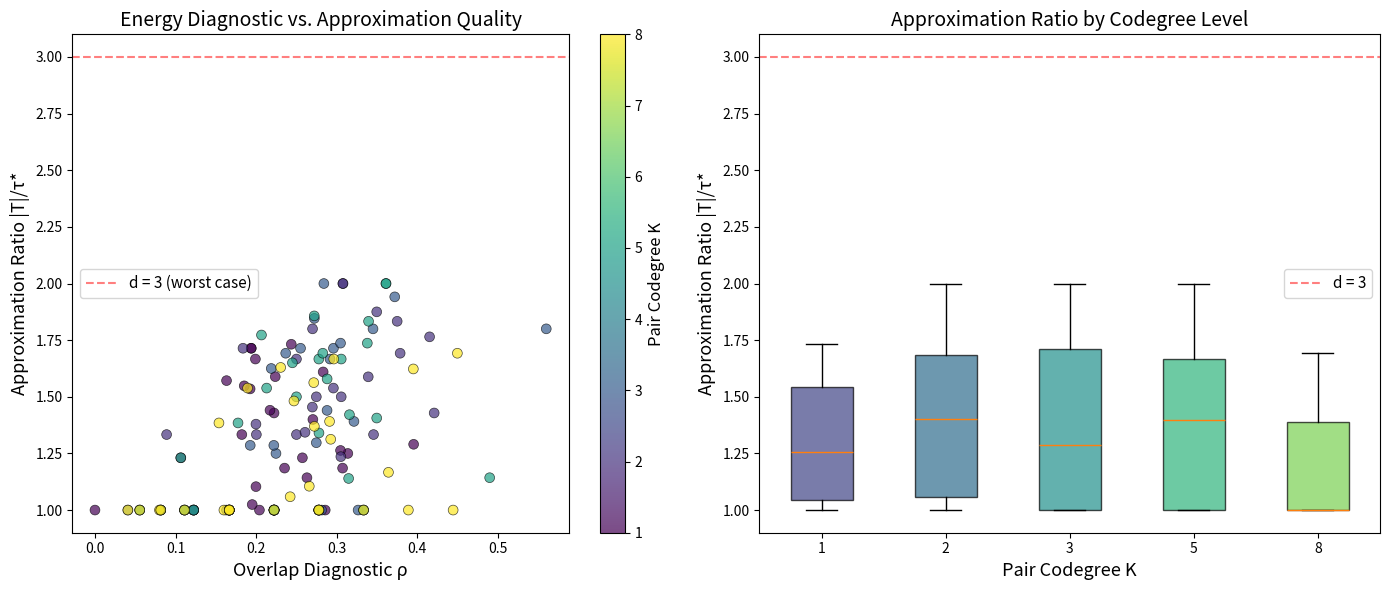

Recreate this plot in Python.
"""
Visualization: Energy-Diagnostic Landscape
===========================================

Visualizes the relationship between pair-overlap energy (rho), codegree bound (K),
and approximation ratio across random hypergraph instances. Shows how the
overlap diagnostic serves as a self-calibrating measure of instance difficulty.

What this visualizes: A scatter plot of instances in (rho, approximation_ratio) space,
colored by their true pair codegree K. The theorem predicts rho <= K, so points
should lie below the diagonal rho = K, and lower rho should correlate with
better (lower) approximation ratios.
"""

import numpy as np
import matplotlib.pyplot as plt
from dataclasses import dataclass


@dataclass
class HG:
    n: int
    edges: list

    def max_edge_size(self):
        return max((len(e) for e in self.edges), default=0)


def pair_overlap_energy(H, x):
    energy = 0.0
    for e in H.edges:
        el = sorted(e)
        for i, u in enumerate(el):
            for v in el[i+1:]:
                energy += 2 * x[u] * x[v]
    return energy


def effective_overlap(H, x):
    M = float(np.sum(x))
    if M == 0:
        return 0.0
    return pair_overlap_energy(H, x) / (M ** 2)


def adaptive_round(H, x, d):
    theta = 1.0 / d
    T = {v for v in range(len(x)) if x[v] >= theta}
    for e in H.edges:
        if not T & e:
            T.add(max(e, key=lambda v: x[v]))
    return T


def solve_lp(H):
    try:
        from scipy.optimize import linprog
        c = np.ones(H.n)
        A_ub = [[-1 if v in e else 0 for v in range(H.n)] for e in H.edges]
        b_ub = [-1.0] * len(H.edges)
        result = linprog(c, A_ub=A_ub, b_ub=b_ub, bounds=[(0, 1)] * H.n, method='highs')
        if result.success:
            return result.x
    except ImportError:
        pass
    d = H.max_edge_size()
    x = np.zeros(H.n)
    for e in H.edges:
        for v in e:
            x[v] = max(x[v], 1.0 / d)
    return x


def gen_hypergraph(n, d, m, K, rng):
    edges = []
    pair_count = {}
    for _ in range(m * 30):
        if len(edges) >= m:
            break
        e = frozenset(rng.choice(n, size=d, replace=False))
        el = sorted(e)
        ok = True
        for i, u in enumerate(el):
            for v in el[i+1:]:
                if pair_count.get((u, v), 0) >= K:
                    ok = False
                    break
            if not ok:
                break
        if ok:
            edges.append(e)
            for i, u in enumerate(el):
                for v in el[i+1:]:
                    pair_count[(u, v)] = pair_count.get((u, v), 0) + 1
    return HG(n=n, edges=edges)


# Generate data
rng = np.random.default_rng(42)
n, d, m = 25, 3, 20
data = []  # (K, rho, ratio)

for K in [1, 2, 3, 5, 8]:
    for trial in range(30):
        H = gen_hypergraph(n, d, m, K, rng)
        if not H.edges:
            continue
        x = solve_lp(H)
        M = float(np.sum(x))
        if M < 0.01:
            continue
        rho = effective_overlap(H, x)
        T = adaptive_round(H, x, d)
        ratio = len(T) / M
        data.append((K, rho, ratio))

# Plot
fig, axes = plt.subplots(1, 2, figsize=(14, 6))

# Left: rho vs ratio colored by K
Ks = [d[0] for d in data]
rhos = [d[1] for d in data]
ratios = [d[2] for d in data]

sc = axes[0].scatter(rhos, ratios, c=Ks, cmap='viridis', s=50, alpha=0.7, edgecolors='k', linewidth=0.5)
axes[0].set_xlabel('Overlap Diagnostic ρ', fontsize=13)
axes[0].set_ylabel('Approximation Ratio |T|/τ*', fontsize=13)
axes[0].set_title('Energy Diagnostic vs. Approximation Quality', fontsize=14)
cbar = plt.colorbar(sc, ax=axes[0])
cbar.set_label('Pair Codegree K', fontsize=12)
axes[0].axhline(y=d, color='red', linestyle='--', alpha=0.5, label=f'd = {d} (worst case)')
axes[0].legend(fontsize=11)

# Right: boxplot of ratio grouped by K
K_vals = sorted(set(Ks))
box_data = [[r for k, _, r in data if k == kv] for kv in K_vals]
bp = axes[1].boxplot(box_data, labels=[str(k) for k in K_vals], patch_artist=True)
colors = plt.cm.viridis(np.linspace(0.2, 0.8, len(K_vals)))
for patch, color in zip(bp['boxes'], colors):
    patch.set_facecolor(color)
    patch.set_alpha(0.7)
axes[1].set_xlabel('Pair Codegree K', fontsize=13)
axes[1].set_ylabel('Approximation Ratio |T|/τ*', fontsize=13)
axes[1].set_title('Approximation Ratio by Codegree Level', fontsize=14)
axes[1].axhline(y=d, color='red', linestyle='--', alpha=0.5, label=f'd = {d}')
axes[1].legend(fontsize=11)

plt.tight_layout()
plt.savefig('viz_energy_landscape.png', dpi=150, bbox_inches='tight')
print("Saved viz_energy_landscape.png")
